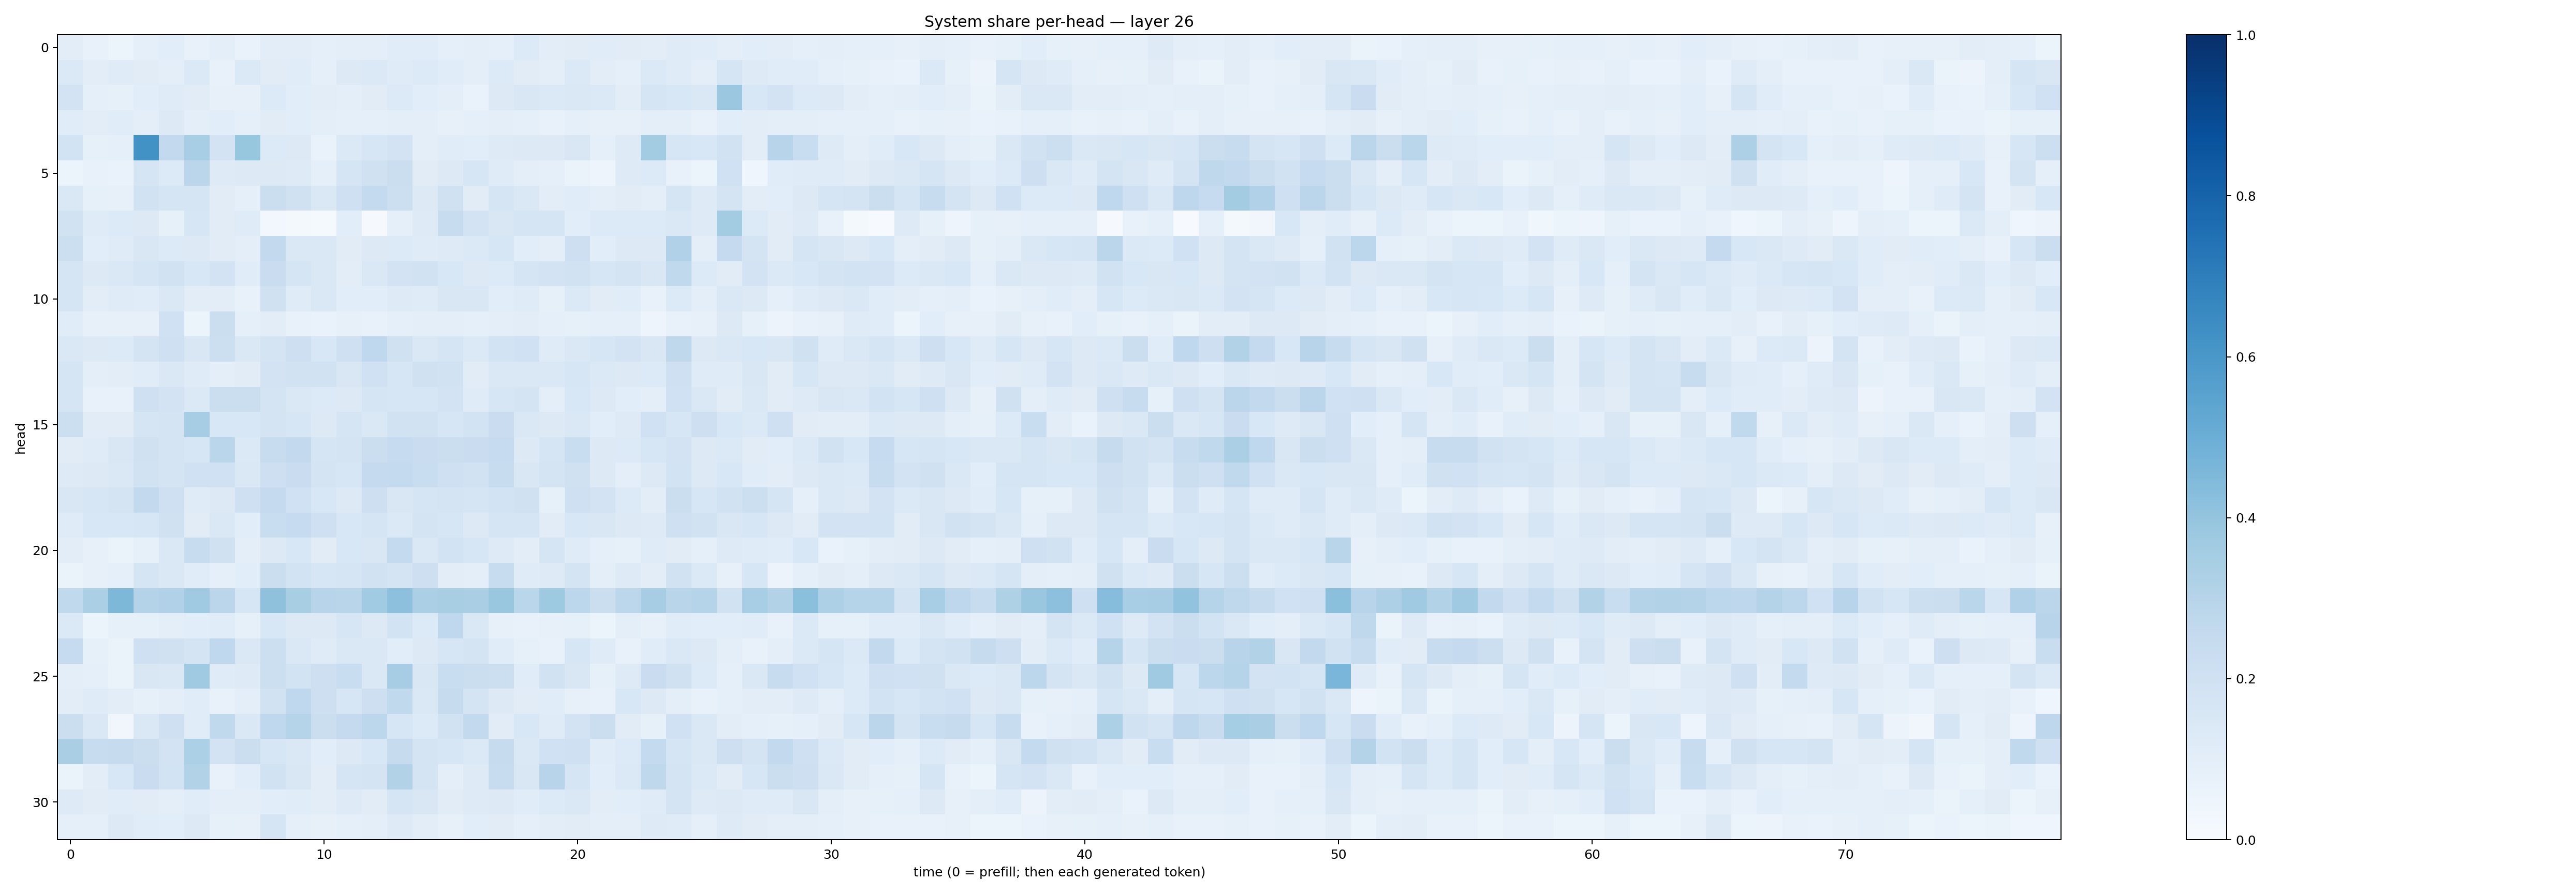

The data file committed next to this chart (first rows):
0.104833774, 0.075748, 0.05985501, 0.08940751, 0.10637479, 0.07563603, 0.096530505, 0.06687393, 0.10241817, 0.10161675, 0.09270079, 0.09843209, 0.0963819, 0.116579205, 0.114916995, 0.09182666, 0.099595495, 0.09332904, 0.13653049, 0.10495372, 0.11298937, 0.11590932, 0.11181044, 0.10480868
0.1371, 0.1041, 0.1183, 0.1121, 0.1002, 0.1385, 0.07785, 0.1402, 0.1097, 0.116, 0.08768, 0.1288, 0.1404, 0.12, 0.1352, 0.1139, 0.1003, 0.1345, 0.1132, 0.09769, 0.1368, 0.1028, 0.09151, 0.1383
0.1818, 0.09132, 0.0853, 0.1089, 0.1208, 0.1123, 0.08058, 0.08086, 0.133, 0.1086, 0.1017, 0.09648, 0.1116, 0.1366, 0.1073, 0.09596, 0.07008, 0.1316, 0.1507, 0.1373, 0.141, 0.1379, 0.1035, 0.1641
0.1163, 0.1033, 0.1151, 0.09493, 0.129, 0.101, 0.1083, 0.08822, 0.113, 0.1075, 0.09585, 0.09257, 0.08954, 0.09512, 0.09903, 0.08157, 0.09237, 0.09439, 0.09043, 0.07672, 0.08866, 0.0814, 0.08151, 0.09771
0.1871, 0.08215, 0.08726, 0.6249, 0.2601, 0.3444, 0.1813, 0.3928, 0.1343, 0.1267, 0.06796, 0.1391, 0.1596, 0.1817, 0.09542, 0.1156, 0.109, 0.1234, 0.1255, 0.1286, 0.151, 0.09264, 0.1228, 0.356
0.0597, 0.07038, 0.06801, 0.1661, 0.1363, 0.2831, 0.1234, 0.1272, 0.1291, 0.1247, 0.09283, 0.1654, 0.1969, 0.2244, 0.1105, 0.1267, 0.1565, 0.1199, 0.1015, 0.0933, 0.06474, 0.04723, 0.1239, 0.1343
0.1445, 0.08218, 0.08134, 0.1897, 0.1675, 0.1702, 0.1117, 0.09265, 0.2199, 0.1978, 0.1431, 0.2109, 0.2554, 0.215, 0.1278, 0.1983, 0.1114, 0.1644, 0.1469, 0.1022, 0.1138, 0.09629, 0.1132, 0.1007
0.19, 0.1186, 0.1329, 0.1289, 0.08293, 0.1606, 0.1117, 0.1176, 0.02368, 0.01677, 0.01292, 0.1087, 0.008584, 0.08732, 0.1242, 0.2413, 0.1832, 0.1515, 0.1689, 0.1679, 0.1078, 0.1364, 0.1334, 0.1331
0.217, 0.1055, 0.1198, 0.1495, 0.1362, 0.1265, 0.1103, 0.09825, 0.2584, 0.1447, 0.1466, 0.1119, 0.1286, 0.135, 0.1181, 0.1225, 0.1384, 0.1617, 0.1093, 0.09672, 0.2132, 0.1091, 0.1281, 0.1287
0.1681, 0.1314, 0.1456, 0.1653, 0.1914, 0.1555, 0.1814, 0.116, 0.2281, 0.167, 0.1444, 0.1034, 0.1451, 0.18, 0.1917, 0.1535, 0.1271, 0.1331, 0.1716, 0.1798, 0.1947, 0.1639, 0.175, 0.1491
0.1657, 0.1019, 0.1176, 0.1167, 0.1418, 0.1043, 0.1016, 0.07537, 0.1969, 0.1192, 0.1408, 0.1092, 0.1081, 0.1237, 0.1186, 0.151, 0.1516, 0.1088, 0.1176, 0.08312, 0.137, 0.1102, 0.1141, 0.07791
0.1167, 0.08054, 0.08077, 0.07854, 0.2004, 0.06165, 0.2226, 0.08656, 0.1019, 0.07384, 0.06646, 0.07873, 0.07367, 0.09295, 0.09585, 0.09782, 0.09375, 0.09964, 0.1031, 0.08871, 0.08336, 0.08688, 0.08677, 0.04695
0.1476, 0.1322, 0.1331, 0.1766, 0.2061, 0.1515, 0.2184, 0.1428, 0.1746, 0.2111, 0.1554, 0.2042, 0.2694, 0.1964, 0.1433, 0.1641, 0.138, 0.1864, 0.2022, 0.12, 0.1421, 0.1613, 0.1808, 0.1514
0.1666, 0.09851, 0.1027, 0.1136, 0.1429, 0.1184, 0.1004, 0.1104, 0.181, 0.1934, 0.1901, 0.1504, 0.1999, 0.1565, 0.1965, 0.1877, 0.1097, 0.1452, 0.1452, 0.1466, 0.1603, 0.1374, 0.1327, 0.1339
0.1644, 0.07268, 0.07042, 0.2101, 0.1811, 0.1406, 0.2197, 0.2217, 0.1769, 0.1442, 0.1366, 0.1275, 0.1711, 0.1628, 0.1621, 0.1824, 0.1197, 0.1595, 0.1753, 0.09379, 0.1557, 0.1287, 0.1088, 0.09384
0.217, 0.1127, 0.1094, 0.1682, 0.1748, 0.3496, 0.1538, 0.1561, 0.1773, 0.1584, 0.1306, 0.1702, 0.1483, 0.1909, 0.1912, 0.1636, 0.1855, 0.2268, 0.1434, 0.1266, 0.1426, 0.1078, 0.1227, 0.2
0.1104, 0.1197, 0.1498, 0.1974, 0.179, 0.1595, 0.2878, 0.1387, 0.2394, 0.261, 0.1667, 0.1793, 0.2195, 0.2485, 0.2282, 0.2248, 0.2291, 0.2479, 0.1266, 0.1648, 0.232, 0.1295, 0.135, 0.1577
0.1228, 0.1319, 0.1476, 0.1943, 0.1794, 0.2012, 0.2019, 0.1481, 0.211, 0.2267, 0.174, 0.1638, 0.2526, 0.2575, 0.2333, 0.2048, 0.1929, 0.2358, 0.1487, 0.1721, 0.1964, 0.1307, 0.09712, 0.1299
0.1517, 0.1635, 0.1734, 0.2611, 0.2089, 0.118, 0.126, 0.2049, 0.2509, 0.2001, 0.1551, 0.1253, 0.2142, 0.1517, 0.1704, 0.1762, 0.1655, 0.1855, 0.199, 0.08371, 0.2036, 0.1798, 0.1329, 0.1039
0.1198, 0.1531, 0.1524, 0.1625, 0.1976, 0.1131, 0.1414, 0.1079, 0.2322, 0.247, 0.2039, 0.1531, 0.1644, 0.1397, 0.1753, 0.1603, 0.125, 0.1667, 0.1653, 0.1107, 0.1559, 0.1494, 0.1254, 0.1232
0.1033, 0.07975, 0.06418, 0.0855, 0.1439, 0.2412, 0.1953, 0.09797, 0.1289, 0.1559, 0.1132, 0.1542, 0.1508, 0.2539, 0.1407, 0.1861, 0.1569, 0.1244, 0.104, 0.1645, 0.1194, 0.08819, 0.08304, 0.1184
0.06485, 0.08047, 0.08659, 0.1642, 0.1483, 0.1146, 0.08681, 0.1079, 0.2213, 0.1871, 0.1615, 0.1687, 0.1934, 0.1734, 0.2148, 0.1021, 0.1008, 0.2358, 0.1204, 0.1249, 0.1738, 0.09446, 0.122, 0.1033
0.2656, 0.3347, 0.4555, 0.3051, 0.3195, 0.3708, 0.2824, 0.1612, 0.414, 0.3429, 0.294, 0.2913, 0.3671, 0.4162, 0.3357, 0.3408, 0.3391, 0.3869, 0.2855, 0.3725, 0.2796, 0.2196, 0.2788, 0.3484
0.1385, 0.0594, 0.08419, 0.08242, 0.09652, 0.1084, 0.1144, 0.08458, 0.1557, 0.1307, 0.1299, 0.1575, 0.1307, 0.1865, 0.1332, 0.2666, 0.1409, 0.08145, 0.07554, 0.07826, 0.08281, 0.05465, 0.09526, 0.07937
0.2467, 0.08494, 0.06398, 0.2069, 0.1968, 0.1726, 0.2691, 0.1437, 0.2149, 0.1412, 0.1188, 0.1461, 0.1422, 0.1077, 0.125, 0.1573, 0.1735, 0.1157, 0.08533, 0.0758, 0.1617, 0.1204, 0.07039, 0.1153
0.09437, 0.0924, 0.06414, 0.1521, 0.1473, 0.3698, 0.1197, 0.1222, 0.2169, 0.1871, 0.2131, 0.2318, 0.143, 0.3482, 0.1503, 0.2336, 0.2236, 0.2162, 0.1145, 0.1944, 0.1519, 0.08262, 0.1226, 0.23
0.1053, 0.1186, 0.1017, 0.08584, 0.09829, 0.1164, 0.07444, 0.09716, 0.191, 0.2667, 0.2127, 0.1597, 0.2145, 0.2644, 0.1416, 0.2427, 0.1742, 0.1279, 0.1129, 0.1154, 0.07945, 0.07745, 0.154, 0.1295
0.219, 0.1417, 0.03505, 0.1412, 0.2089, 0.1161, 0.2628, 0.1463, 0.2683, 0.3036, 0.2238, 0.2524, 0.2811, 0.1603, 0.1344, 0.1907, 0.2591, 0.1097, 0.1552, 0.1185, 0.1809, 0.2199, 0.11, 0.08241
0.336, 0.2356, 0.2431, 0.2245, 0.1804, 0.3311, 0.181, 0.2233, 0.1576, 0.1424, 0.1065, 0.1318, 0.1535, 0.2459, 0.1778, 0.159, 0.1396, 0.2423, 0.1476, 0.2014, 0.2093, 0.1164, 0.133, 0.2551
0.06525, 0.1019, 0.1553, 0.2288, 0.1841, 0.3107, 0.07709, 0.1077, 0.1916, 0.1499, 0.1035, 0.1676, 0.1755, 0.3099, 0.1737, 0.0967, 0.1239, 0.2408, 0.1494, 0.2953, 0.1689, 0.1076, 0.139, 0.2733
0.1227, 0.1133, 0.1154, 0.1131, 0.09491, 0.1144, 0.09911, 0.09378, 0.107, 0.1167, 0.1046, 0.123, 0.113, 0.1647, 0.1506, 0.1105, 0.1228, 0.1311, 0.1136, 0.1332, 0.1469, 0.1032, 0.109, 0.1196
0.08681, 0.09345, 0.1311, 0.1136, 0.1087, 0.1284, 0.08543, 0.0793, 0.1657, 0.09132, 0.08094, 0.09076, 0.09397, 0.1227, 0.103, 0.07933, 0.1068, 0.1101, 0.09173, 0.1046, 0.1123, 0.09627, 0.09431, 0.1216
